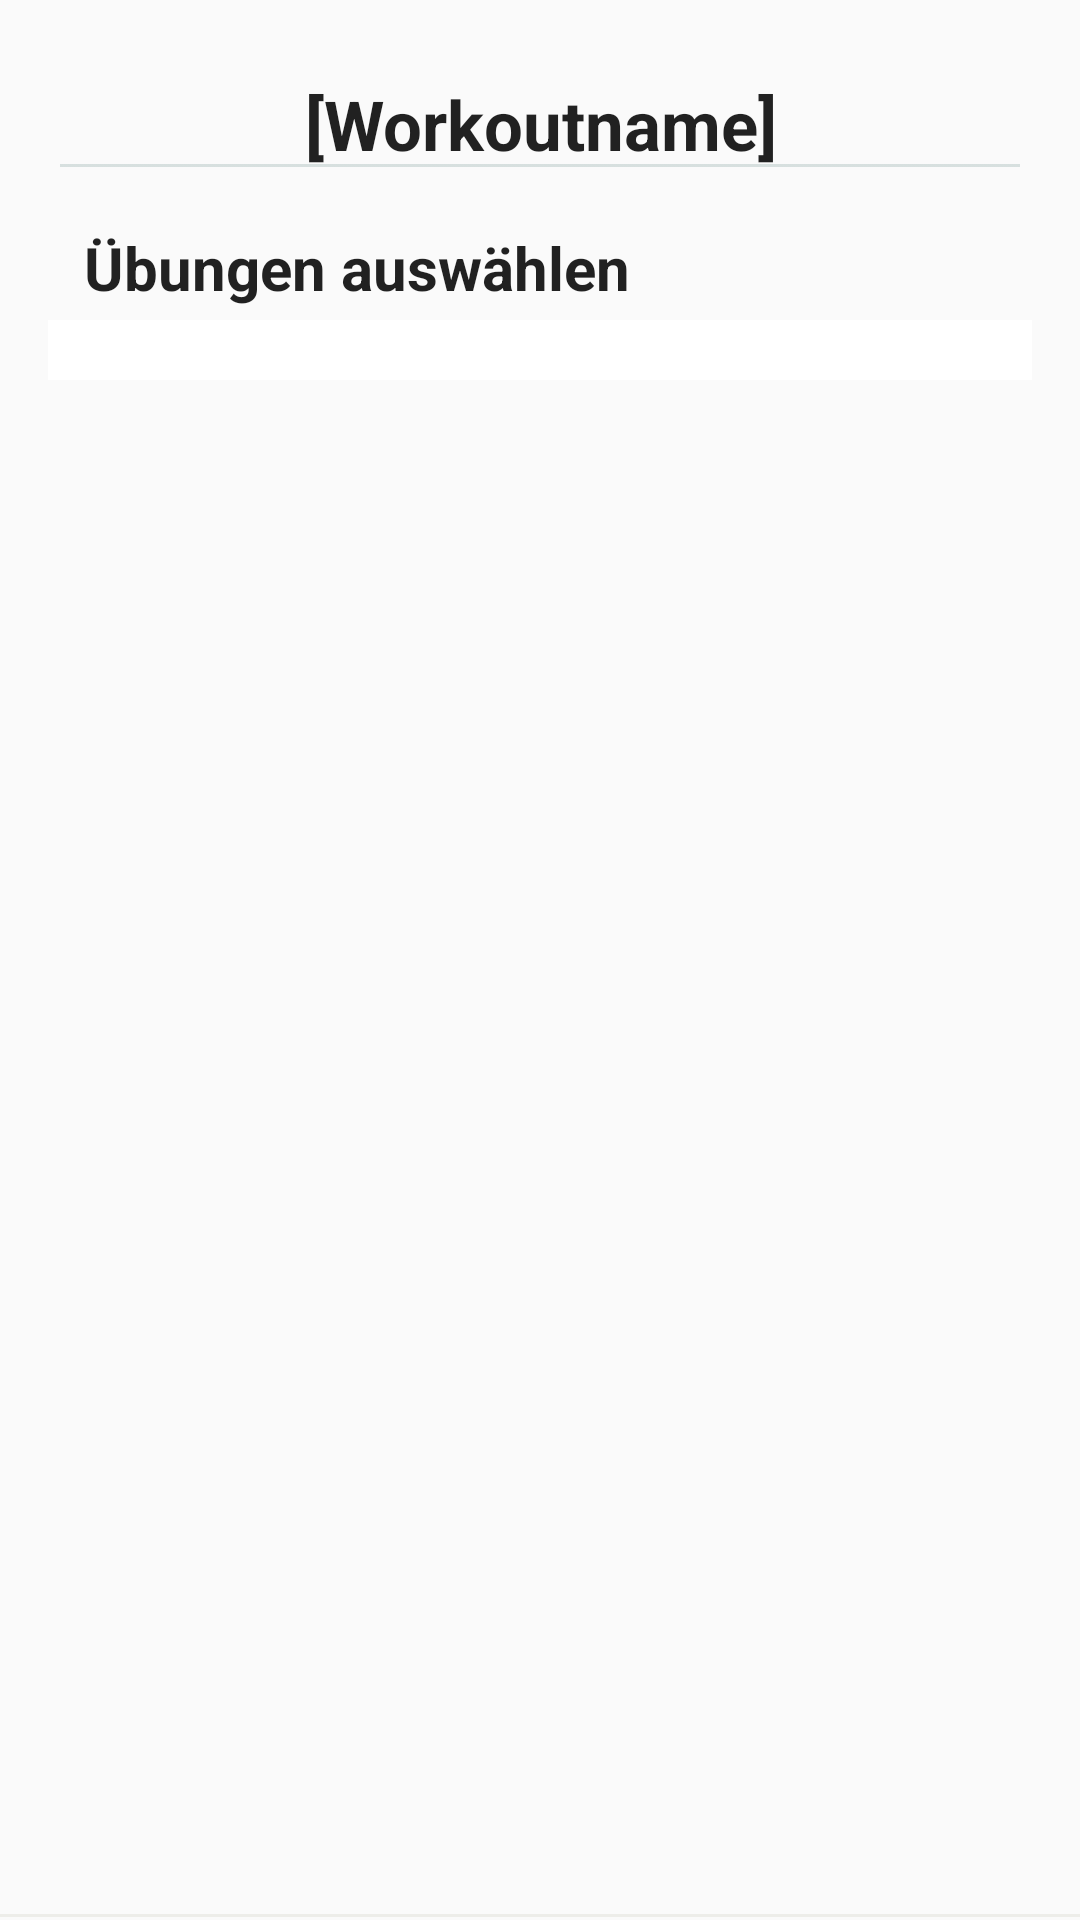

Layout XML and referenced resources for this Android screen:
<!-- AndroidManifest.xml: application theme Theme.GigaStats -->
<!-- res/layout/dialog_layout_add_workout.xml -->
<?xml version="1.0" encoding="utf-8"?>
<LinearLayout xmlns:android="http://schemas.android.com/apk/res/android"
    xmlns:tools="http://schemas.android.com/tools"
    android:id="@+id/linearLayoutWorkoutAdd"
    android:layout_width="match_parent"
    android:layout_height="wrap_content"
    android:background="@drawable/element_divider_bottom"
    android:orientation="vertical"
    android:padding="16dp">

    <EditText
        android:id="@+id/editTextWorkoutName"
        android:layout_width="match_parent"
        android:layout_height="wrap_content"
        android:backgroundTint="@color/fadedPastelGreen"
        android:gravity="center"
        android:hint="[Workoutname]"
        android:textColor="@color/textColorPrimary"
        android:textColorHint="@color/textColorPrimary"
        android:textSize="23sp"
        android:textStyle="bold" />

    <TextView
        android:id="@+id/textViewAddExercise"
        android:layout_width="match_parent"
        android:layout_height="wrap_content"
        android:gravity="left"
        android:paddingLeft="12dip"
        android:paddingTop="12dip"
        android:paddingBottom="4dip"
        android:text="Übungen auswählen"
        android:textColor="@color/textColorPrimary"
        android:textSize="20sp"
        android:textStyle="bold" />

    <LinearLayout
        android:id="@+id/addedExercisesLayout"
        android:layout_width="match_parent"
        android:layout_height="wrap_content"
        android:background="@color/workoutExerciseList"
        android:orientation="vertical">

        <androidx.cardview.widget.CardView xmlns:android="http://schemas.android.com/apk/res/android"
            xmlns:app="http://schemas.android.com/apk/res-auto"
            android:layout_width="match_parent"
            android:layout_height="wrap_content"
            android:layout_marginHorizontal="10dp"
            android:layout_marginVertical="10dp"
            android:layout_marginStart="12dp"
            android:layout_marginEnd="12dp"
            app:cardCornerRadius="4dp"
            app:cardElevation="8dp">

            <androidx.recyclerview.widget.RecyclerView
                android:id="@+id/recyclerViewWorkoutAdd"
                android:layout_width="match_parent"
                android:layout_height="wrap_content"
                android:background="@color/workoutExerciseList"
                tools:listitem="@layout/dialog_layout_add_exercise_list" />

        </androidx.cardview.widget.CardView>

    </LinearLayout>

</LinearLayout>
<!-- res/layout/dialog_layout_add_exercise_list.xml (included above) -->
<?xml version="1.0" encoding="utf-8"?>
<androidx.cardview.widget.CardView xmlns:android="http://schemas.android.com/apk/res/android"
    xmlns:app="http://schemas.android.com/apk/res-auto"
    android:id="@+id/cardViewExerciseListGroup"
    android:layout_width="match_parent"
    android:layout_height="wrap_content"
    android:paddingHorizontal="12dip"
    android:paddingVertical="12dip">

    <androidx.constraintlayout.widget.ConstraintLayout
        android:id="@+id/exerciseItemView"
        android:layout_width="match_parent"
        android:layout_height="wrap_content"
        android:background="@drawable/element_divider_bottom">

        <LinearLayout
            android:id="@+id/linearLayoutExerciseAddDialog"
            android:layout_width="match_parent"
            android:layout_height="54dip"
            android:layout_alignParentTop="true"
            android:layout_alignParentEnd="true"
            android:orientation="vertical"
            app:layout_constraintBottom_toBottomOf="parent"
            app:layout_constraintEnd_toEndOf="parent"
            app:layout_constraintStart_toStartOf="parent"
            app:layout_constraintTop_toTopOf="parent">

            <TextView
                android:id="@+id/categoryExerciseAddDialog"
                android:layout_width="match_parent"
                android:layout_height="wrap_content"
                android:layout_marginBottom="10dp"
                android:text="@string/app_name"
                android:textColor="@color/pastelGreen"
                android:textSize="16sp"
                android:textStyle="bold" />

            <TextView
                android:id="@+id/idExerciseAddDialog"
                android:layout_width="wrap_content"
                android:layout_height="wrap_content"
                android:visibility="invisible" />

        </LinearLayout>

        <TextView
            android:id="@+id/nameExerciseAddDialog"
            android:layout_width="wrap_content"
            android:layout_height="wrap_content"
            android:paddingBottom="12dip"
            android:text="test"
            android:textAlignment="center"
            android:textColor="@color/textColorPrimary"
            android:textSize="24sp"
            android:textStyle="bold"
            app:layout_constraintBottom_toBottomOf="parent"
            app:layout_constraintEnd_toEndOf="parent"
            app:layout_constraintStart_toStartOf="@+id/linearLayoutExerciseAddDialog" />

    </androidx.constraintlayout.widget.ConstraintLayout>

</androidx.cardview.widget.CardView>
<!-- resources referenced by this layout -->
<resources>
  <color name="fadedPastelGreen">#508AA6A3</color>
  <color name="pastelGreen">#8AA6A3</color>
  <color name="textColorPrimary">#DE000000</color>
  <color name="workoutExerciseList">@color/white</color>
  <!-- drawable element_divider_bottom (drawable) -->
  <layer-list xmlns:android="http://schemas.android.com/apk/res/android">
      <item
          android:bottom="1dp"
          android:left="-1dp"
          android:right="-1dp"
          android:top="-1dp">
          <shape android:shape="rectangle">
              <solid android:color="@android:color/transparent" />
              <stroke
                  android:width="1dp"
                  android:color="@color/divider" />
          </shape>
      </item>
  </layer-list>
  <string name="app_name">Giga Stats</string>
  <style name="Theme.GigaStats" parent="Base.Theme.GigaStats" />
  <color name="white">#FFFFFFFF</color>
  <color name="divider">@color/eggshellWhite</color>
  <style name="Base.Theme.GigaStats" parent="Theme.AppCompat.Light.NoActionBar">
          
          <item name="colorPrimary">@color/white</item>
          <item name="android:statusBarColor">@color/pastelGreen</item>
          <item name="bottomSheetDialogTheme">@style/AppBottomSheetDialogTheme</item>
          
          <item name="colorControlNormal">@color/menu_color_state_list</item>
          
          <item name="colorControlActivated">@color/menu_color_state_list</item>
      </style>
  <color name="eggshellWhite">#edede9</color>
  <style name="AppBottomSheetDialogTheme" parent="Theme.Design.Light.BottomSheetDialog">
          <item name="bottomSheetStyle">@style/AppModelStyle</item>
      </style>
  <style name="AppModelStyle" parent="Widget.Design.BottomSheet.Modal">
          <item name="android:background">@drawable/shape_bottom_sheet</item>
          <item name="behavior_peekHeight">300dp</item>
      </style>
  <!-- drawable shape_bottom_sheet (drawable) -->
  <?xml version="1.0" encoding="utf-8"?>
  <shape xmlns:android="http://schemas.android.com/apk/res/android"
      android:shape="rectangle">
      <solid android:color="@color/itemDivider"></solid>
      <corners
          android:topLeftRadius="20dp"
          android:topRightRadius="20dp"></corners>
      <padding
          android:left="10dp"
          android:right="10dp"></padding>
  </shape>
  <color name="itemDivider">@color/eggshellWhite</color>
</resources>
